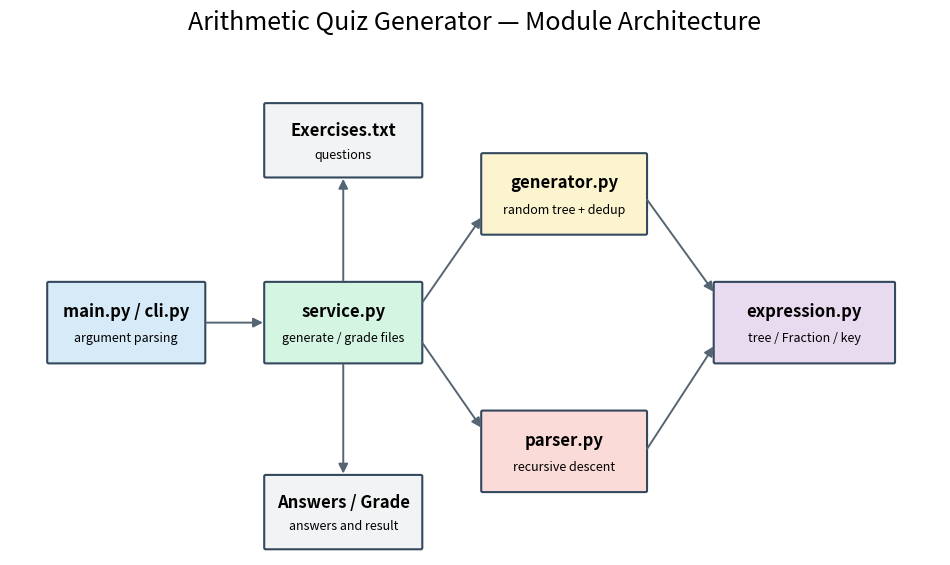

Generate this figure with matplotlib:
"""生成博客使用的项目模块关系图。"""

from __future__ import annotations

from pathlib import Path

import matplotlib.pyplot as plt
from matplotlib.patches import FancyArrowPatch, FancyBboxPatch


def box(axis, x, y, width, height, title, detail, color):
    patch = FancyBboxPatch(
        (x, y), width, height,
        boxstyle="round,pad=0.02,rounding_size=0.02",
        facecolor=color, edgecolor="#34495E", linewidth=1.5,
    )
    axis.add_patch(patch)
    axis.text(x + width / 2, y + height * 0.64, title, ha="center", va="center", fontsize=12, weight="bold")
    axis.text(x + width / 2, y + height * 0.30, detail, ha="center", va="center", fontsize=9)


def arrow(axis, start, end):
    axis.add_patch(FancyArrowPatch(start, end, arrowstyle="-|>", mutation_scale=14, color="#566573", linewidth=1.4))


def main() -> None:
    figure, axis = plt.subplots(figsize=(12, 6.5))
    axis.set_xlim(0, 12)
    axis.set_ylim(0, 7)
    axis.axis("off")

    box(axis, 0.5, 2.7, 2.0, 1.1, "main.py / cli.py", "argument parsing", "#D6EAF8")
    box(axis, 3.3, 2.7, 2.0, 1.1, "service.py", "generate / grade files", "#D5F5E3")
    box(axis, 6.1, 4.5, 2.1, 1.1, "generator.py", "random tree + dedup", "#FCF3CF")
    box(axis, 6.1, 0.9, 2.1, 1.1, "parser.py", "recursive descent", "#FADBD8")
    box(axis, 9.1, 2.7, 2.3, 1.1, "expression.py", "tree / Fraction / key", "#E8DAEF")
    box(axis, 3.3, 5.3, 2.0, 1.0, "Exercises.txt", "questions", "#F2F3F4")
    box(axis, 3.3, 0.1, 2.0, 1.0, "Answers / Grade", "answers and result", "#F2F3F4")

    arrow(axis, (2.5, 3.25), (3.3, 3.25))
    arrow(axis, (5.3, 3.5), (6.1, 4.75))
    arrow(axis, (5.3, 3.0), (6.1, 1.75))
    arrow(axis, (8.2, 5.0), (9.1, 3.65))
    arrow(axis, (8.2, 1.45), (9.1, 2.95))
    arrow(axis, (4.3, 3.8), (4.3, 5.3))
    arrow(axis, (4.3, 2.7), (4.3, 1.1))

    axis.set_title("Arithmetic Quiz Generator — Module Architecture", fontsize=18, pad=18)
    output_directory = Path("blog_assets")
    output_directory.mkdir(exist_ok=True)
    output_path = output_directory / "design_architecture.png"
    figure.savefig(output_path, dpi=180, bbox_inches="tight", facecolor="white")
    print(f"设计图已生成：{output_path.resolve()}")


if __name__ == "__main__":
    main()
